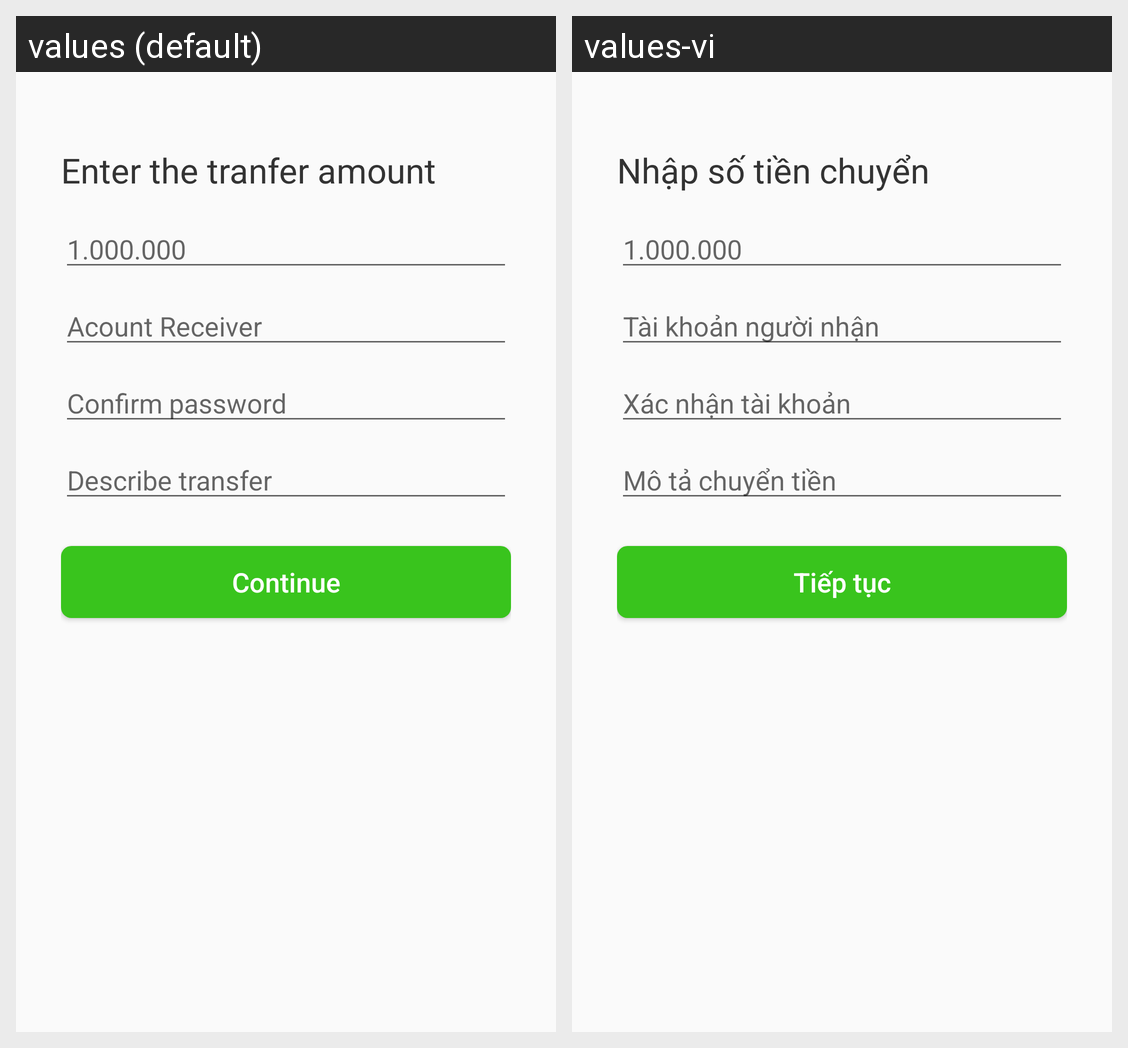

Here is an Android app screen in its default locale and in the app's own translations. Write out the translated-string differences for the strings that appear on this screen.
Android screen res/layout/fragment_tranfer.xml rendered under 2 locales, left to right: values (default), values-vi. Device: Nexus 5 (rendered at 1080×1920; each locale shown at half size, 540×960, under a caption strip naming it); theme AppTheme.
Strings drawn on this screen, with the default value and each locale's value (text and hints the layout hard-codes, and strings that could not be matched under every locale, appear in the picture but are not listed):

enter_tranfer_amount
  values: Enter the tranfer amount
  values-vi: Nhập số tiền chuyển

hint_acount
  values: Acount Receiver
  values-vi: Tài khoản người nhận

hint_confirm_pass
  values: Confirm password
  values-vi: Xác nhận tài khoản

derc_transfer
  values: Describe transfer
  values-vi: Mô tả chuyển tiền

btn_continue
  values: Continue
  values-vi: Tiếp tục
